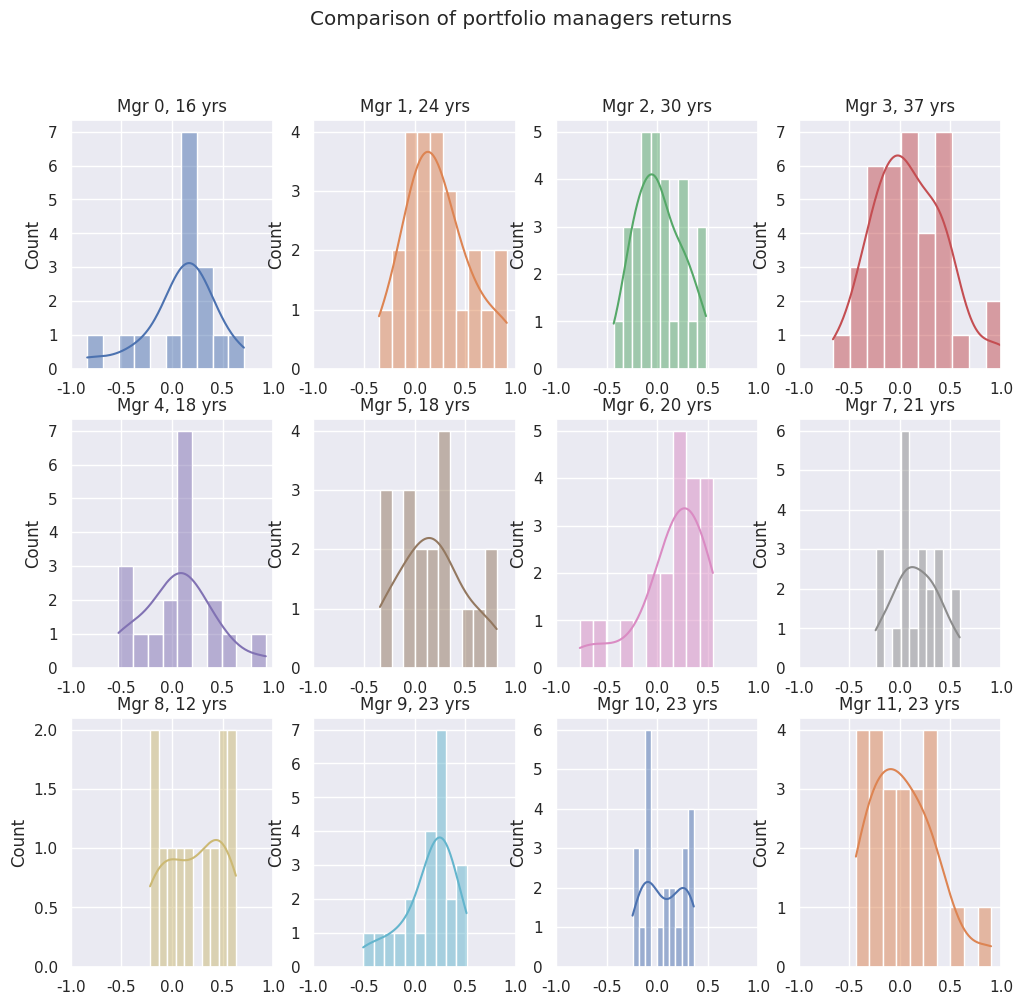

Source code (Python):
# type: ignore
# flake8: noqa
#
#
#
#
#
#
#
#
#
#
#
#
#
#
#
#
#
#
#
#
#
#
#
#
#
#
#
#
#
#
#
#
#
#
#
#
#
#
import warnings; warnings.filterwarnings("ignore", module = "seaborn\..*")
import numpy as np
import pandas as pd
import seaborn as sns
import matplotlib.pyplot as plt
from scipy import stats

sns.set_theme()
colors = sns.color_palette()
colors += colors

no_port_mgrs = 12

no_returns = np.random.normal(loc = 20, scale = 8, size = no_port_mgrs)
means = np.random.normal(loc = 0.1, scale = 0.05, size = no_port_mgrs)
stds = np.random.normal(loc = 0.3, scale = 0.05, size = no_port_mgrs)
skews = np.random.randn(no_port_mgrs) * 0.5

ports = [stats.pearson3(loc = mean, scale = std, skew = sk) for mean, std, sk in zip(means, stds, skews)]

port_mgr = np.arange(no_port_mgrs)
shape_dim = [3, 4]

port_mgr = port_mgr.reshape(shape_dim)
fig, axs = plt.subplots(nrows=3, ncols=4, figsize = (12, 11))

port_returns = {}

for (x, y), port in np.ndenumerate(port_mgr):
    years = int(no_returns[port])
    port_returns[port] = ports[port].rvs(size = int(years))
    sns_dist = sns.histplot(port_returns[port], bins = 10, kde = True, ax = axs[x, y], color = colors[port_mgr[x][y]])
    axs[x, y].set_title(f"Mgr {port_mgr[x][y]}, {years} yrs")
    axs[x, y].set_xlim(-1, 1)

fig.suptitle('Comparison of portfolio managers returns')

#
#
#
#
#
#
#
